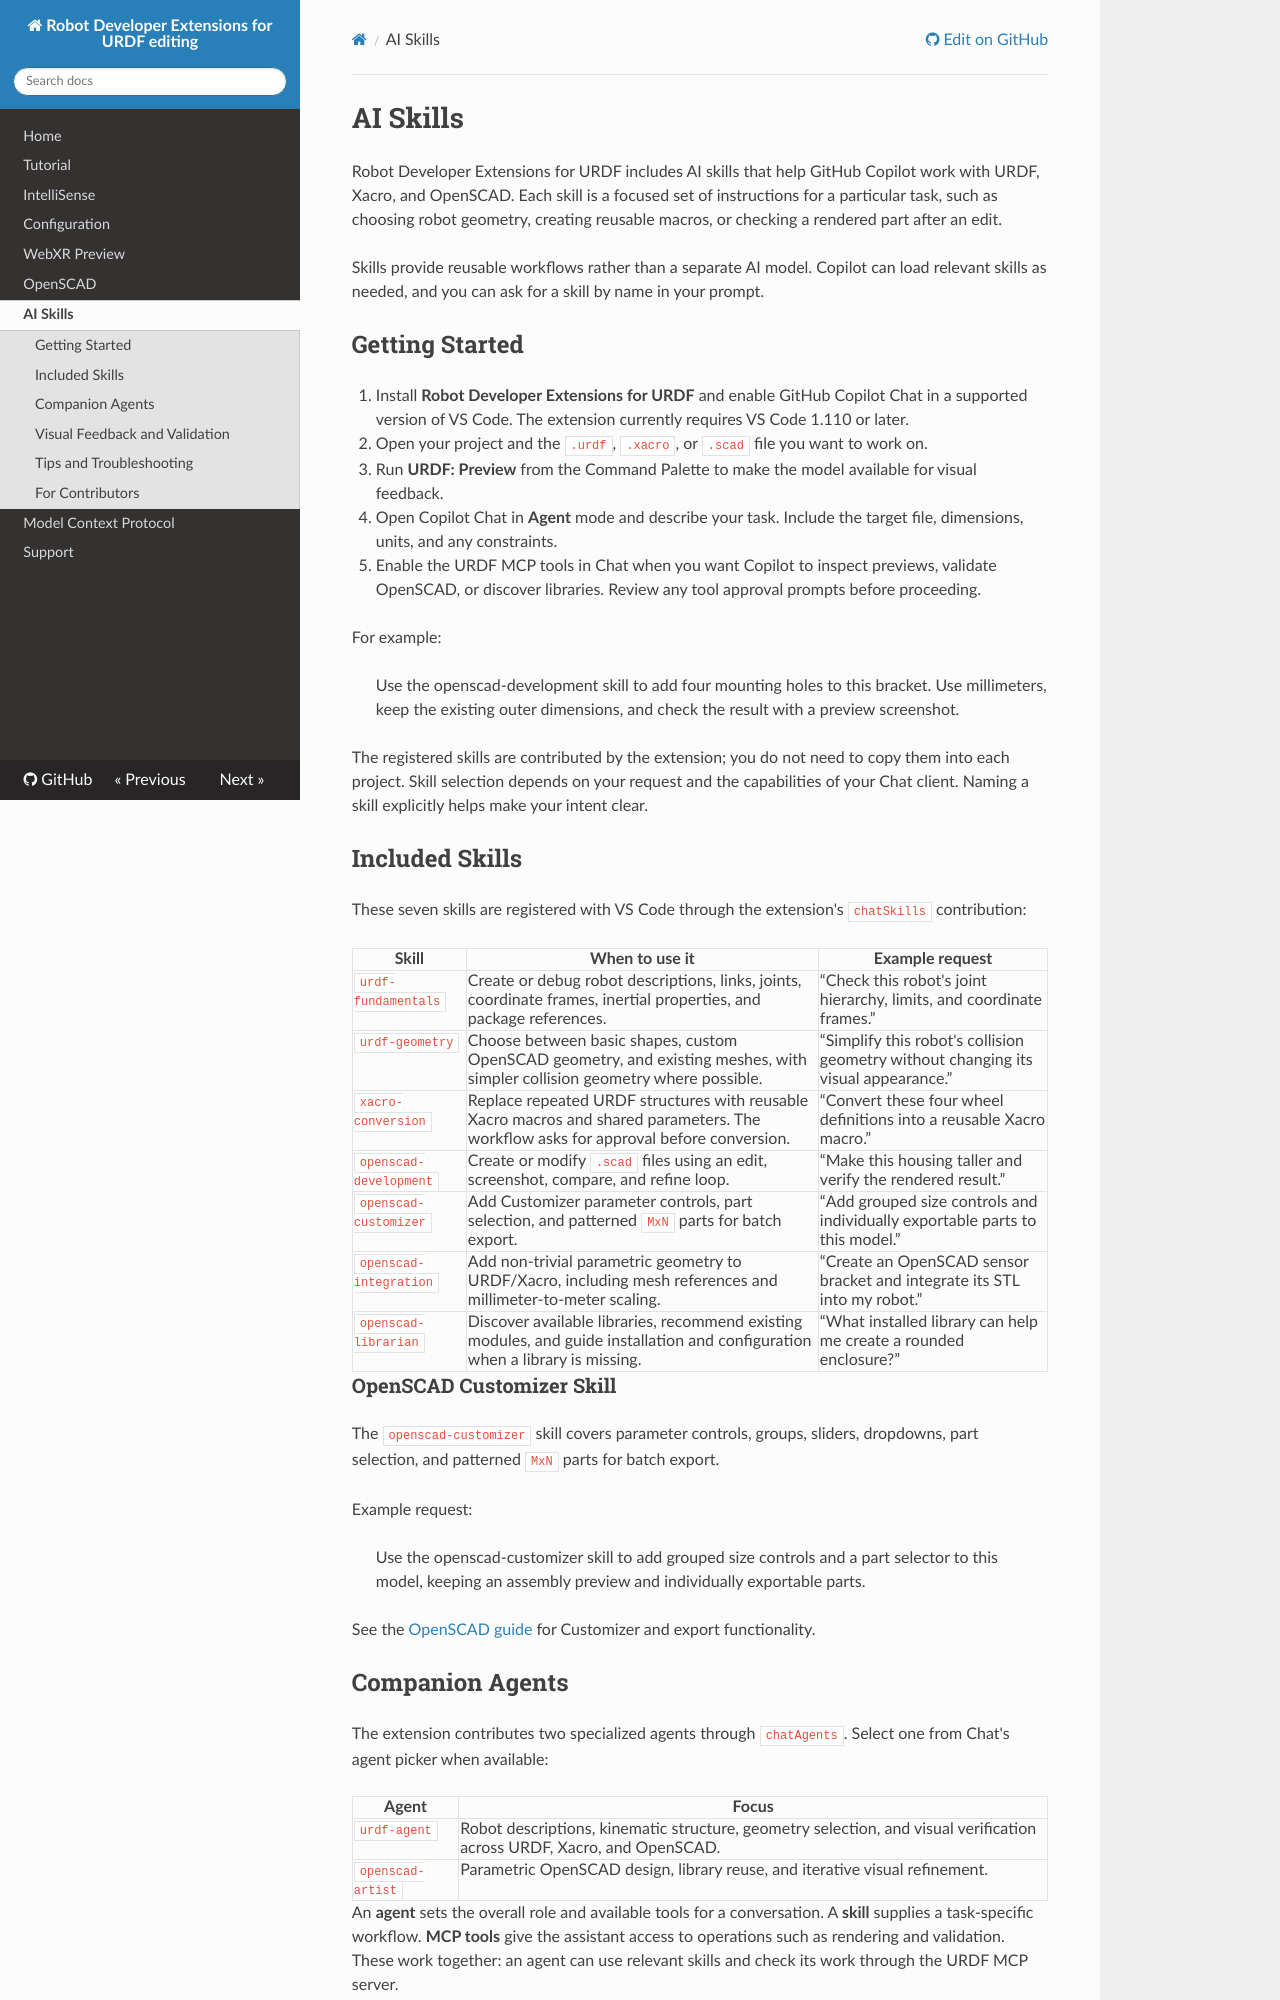

repository: Ranch-Hand-Robotics/rde-urdf · page: AI-Skills.html · generator: mkdocs

# AI Skills

Robot Developer Extensions for URDF includes AI skills that help GitHub Copilot work with URDF, Xacro, and OpenSCAD. Each skill is a focused set of instructions for a particular task, such as choosing robot geometry, creating reusable macros, or checking a rendered part after an edit.

Skills provide reusable workflows rather than a separate AI model. Copilot can load relevant skills as needed, and you can ask for a skill by name in your prompt.

## Getting Started

1. Install **Robot Developer Extensions for URDF** and enable GitHub Copilot Chat in a supported version of VS Code. The extension currently requires VS Code 1.110 or later.
2. Open your project and the `.urdf`, `.xacro`, or `.scad` file you want to work on.
3. Run **URDF: Preview** from the Command Palette to make the model available for visual feedback.
4. Open Copilot Chat in **Agent** mode and describe your task. Include the target file, dimensions, units, and any constraints.
5. Enable the URDF MCP tools in Chat when you want Copilot to inspect previews, validate OpenSCAD, or discover libraries. Review any tool approval prompts before proceeding.

For example:

> Use the openscad-development skill to add four mounting holes to this bracket. Use millimeters, keep the existing outer dimensions, and check the result with a preview screenshot.

The registered skills are contributed by the extension; you do not need to copy them into each project. Skill selection depends on your request and the capabilities of your Chat client. Naming a skill explicitly helps make your intent clear.

## Included Skills

These seven skills are registered with VS Code through the extension's `chatSkills` contribution:

| Skill | When to use it | Example request |
| --- | --- | --- |
| `urdf-fundamentals` | Create or debug robot descriptions, links, joints, coordinate frames, inertial properties, and package references. | “Check this robot's joint hierarchy, limits, and coordinate frames.” |
| `urdf-geometry` | Choose between basic shapes, custom OpenSCAD geometry, and existing meshes, with simpler collision geometry where possible. | “Simplify this robot's collision geometry without changing its visual appearance.” |
| `xacro-conversion` | Replace repeated URDF structures with reusable Xacro macros and shared parameters. The workflow asks for approval before conversion. | “Convert these four wheel definitions into a reusable Xacro macro.” |
| `openscad-development` | Create or modify `.scad` files using an edit, screenshot, compare, and refine loop. | “Make this housing taller and verify the rendered result.” |
| `openscad-customizer` | Add Customizer parameter controls, part selection, and patterned `MxN` parts for batch export. | “Add grouped size controls and individually exportable parts to this model.” |
| `openscad-integration` | Add non-trivial parametric geometry to URDF/Xacro, including mesh references and millimeter-to-meter scaling. | “Create an OpenSCAD sensor bracket and integrate its STL into my robot.” |
| `openscad-librarian` | Discover available libraries, recommend existing modules, and guide installation and configuration when a library is missing. | “What installed library can help me create a rounded enclosure?” |

### OpenSCAD Customizer Skill

The `openscad-customizer` skill covers parameter controls, groups, sliders, dropdowns, part selection, and patterned `MxN` parts for batch export.

Example request:

> Use the openscad-customizer skill to add grouped size controls and a part selector to this model, keeping an assembly preview and individually exportable parts.

See the [OpenSCAD guide](OpenSCAD.md) for Customizer and export functionality.
